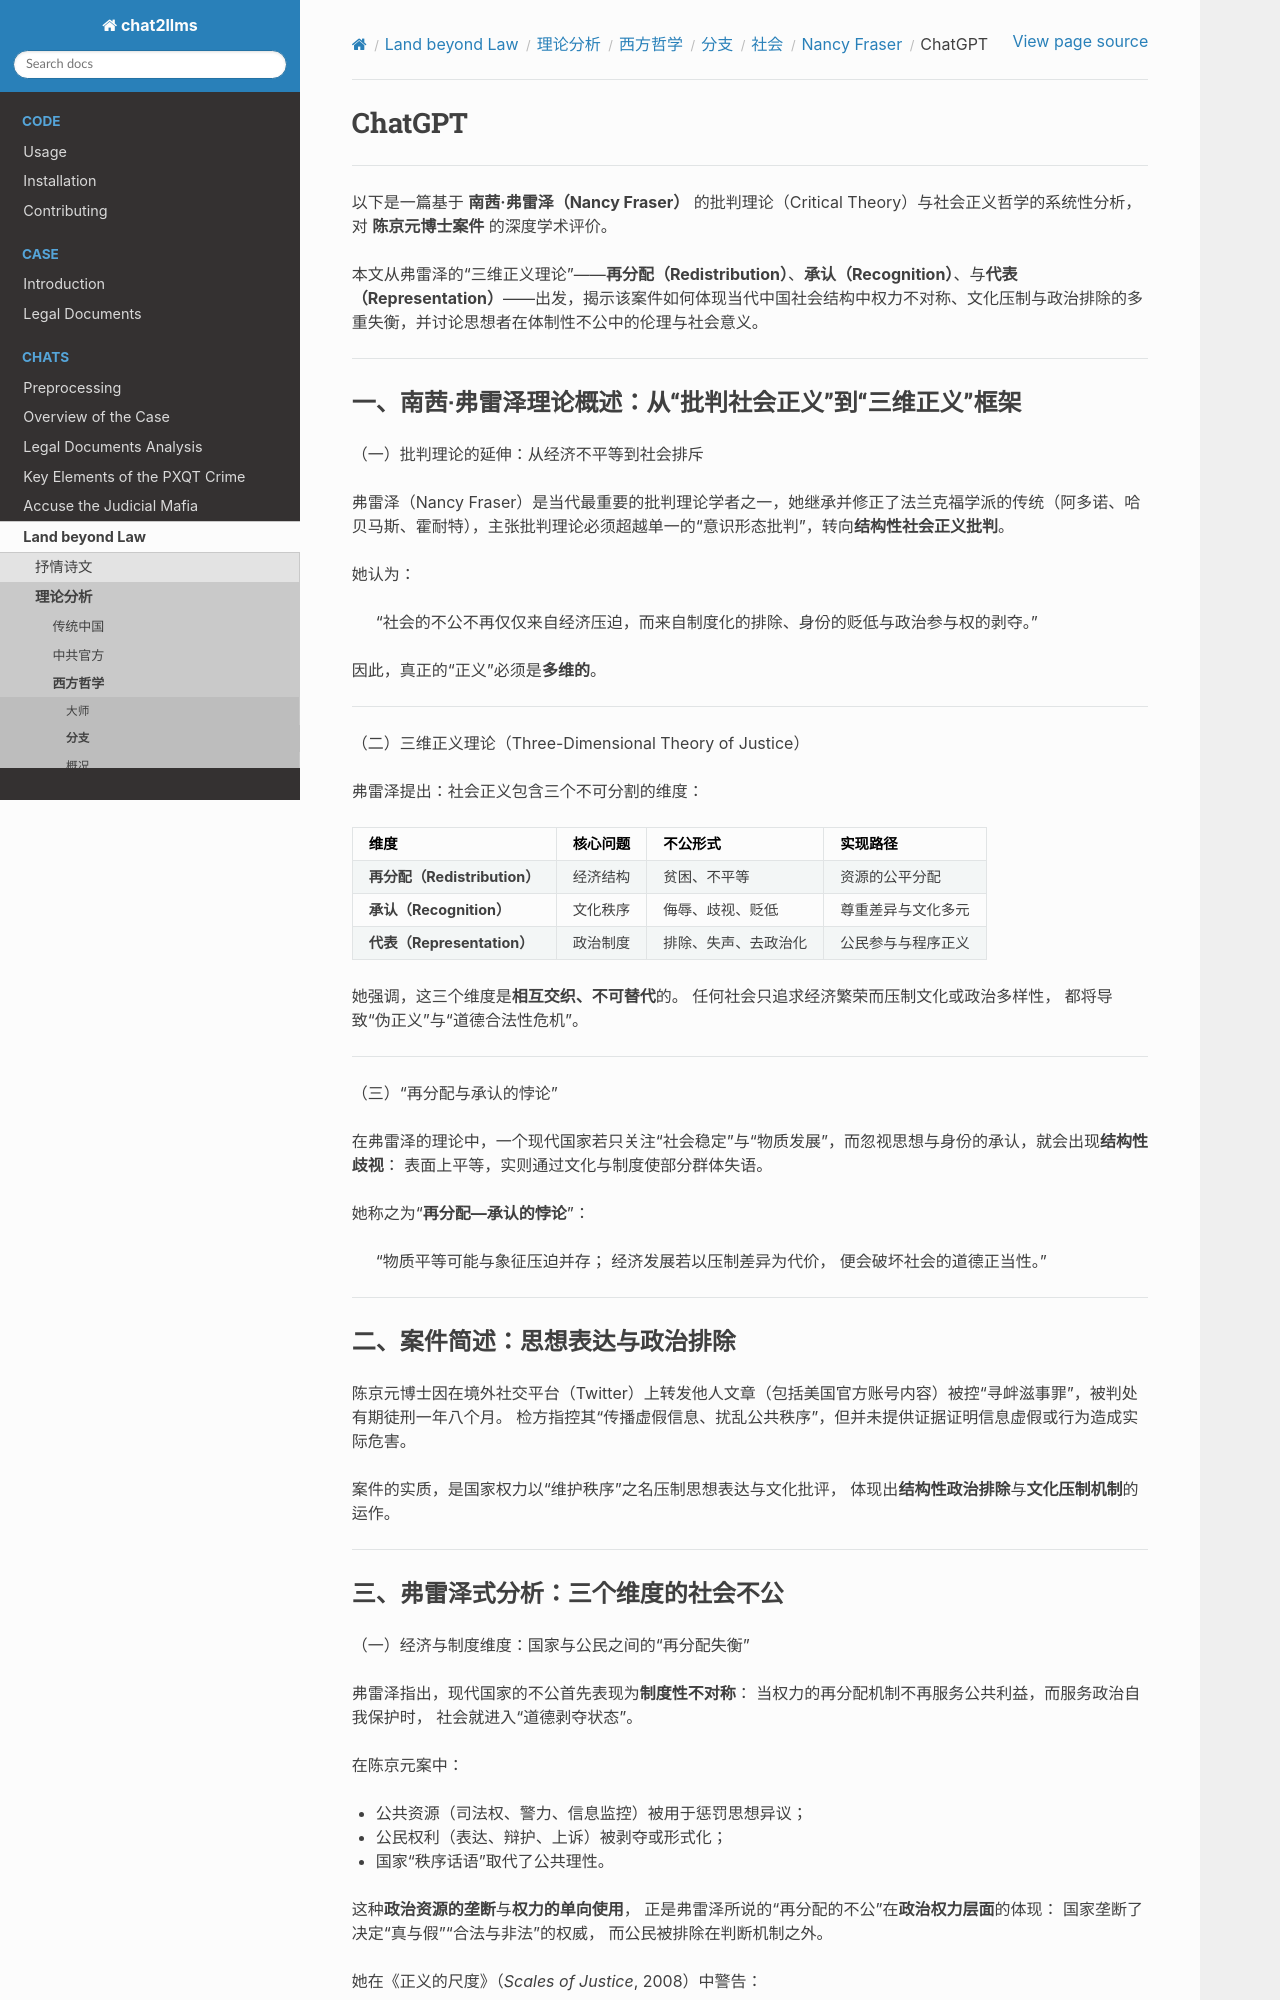

repository: goldollarch/chat2llms · page: chats/outlaw/analyse/foreign/branch/social/fraser/chatgpt.html · generator: sphinx

# ChatGPT

-------

以下是一篇基于 **南茜·弗雷泽（Nancy Fraser）** 的批判理论（Critical Theory）与社会正义哲学的系统性分析，对 **陈京元博士案件** 的深度学术评价。

本文从弗雷泽的“三维正义理论”——**再分配（Redistribution）**、**承认（Recognition）**、与**代表（Representation）**——出发，揭示该案件如何体现当代中国社会结构中权力不对称、文化压制与政治排除的多重失衡，并讨论思想者在体制性不公中的伦理与社会意义。

---

### 一、南茜·弗雷泽理论概述：从“批判社会正义”到“三维正义”框架

（一）批判理论的延伸：从经济不平等到社会排斥

弗雷泽（Nancy Fraser）是当代最重要的批判理论学者之一，她继承并修正了法兰克福学派的传统（阿多诺、哈贝马斯、霍耐特），主张批判理论必须超越单一的“意识形态批判”，转向**结构性社会正义批判**。

她认为：

> “社会的不公不再仅仅来自经济压迫，而来自制度化的排除、身份的贬低与政治参与权的剥夺。”

因此，真正的“正义”必须是**多维的**。

---

（二）三维正义理论（Three-Dimensional Theory of Justice）

弗雷泽提出：社会正义包含三个不可分割的维度：

| 维度                      | 核心问题 | 不公形式       | 实现路径      |
| ----------------------- | ---- | ---------- | --------- |
| **再分配（Redistribution）** | 经济结构 | 贫困、不平等     | 资源的公平分配   |
| **承认（Recognition）**     | 文化秩序 | 侮辱、歧视、贬低   | 尊重差异与文化多元 |
| **代表（Representation）**  | 政治制度 | 排除、失声、去政治化 | 公民参与与程序正义 |

她强调，这三个维度是**相互交织、不可替代**的。
任何社会只追求经济繁荣而压制文化或政治多样性，
都将导致“伪正义”与“道德合法性危机”。

---

（三）“再分配与承认的悖论”

在弗雷泽的理论中，一个现代国家若只关注“社会稳定”与“物质发展”，而忽视思想与身份的承认，就会出现**结构性歧视**：
表面上平等，实则通过文化与制度使部分群体失语。

她称之为“**再分配—承认的悖论**”：

> “物质平等可能与象征压迫并存；
> 经济发展若以压制差异为代价，
> 便会破坏社会的道德正当性。”

---

### 二、案件简述：思想表达与政治排除

陈京元博士因在境外社交平台（Twitter）上转发他人文章（包括美国官方账号内容）被控“寻衅滋事罪”，被判处有期徒刑一年八个月。
检方指控其“传播虚假信息、扰乱公共秩序”，但并未提供证据证明信息虚假或行为造成实际危害。

案件的实质，是国家权力以“维护秩序”之名压制思想表达与文化批评，
体现出**结构性政治排除**与**文化压制机制**的运作。

---
